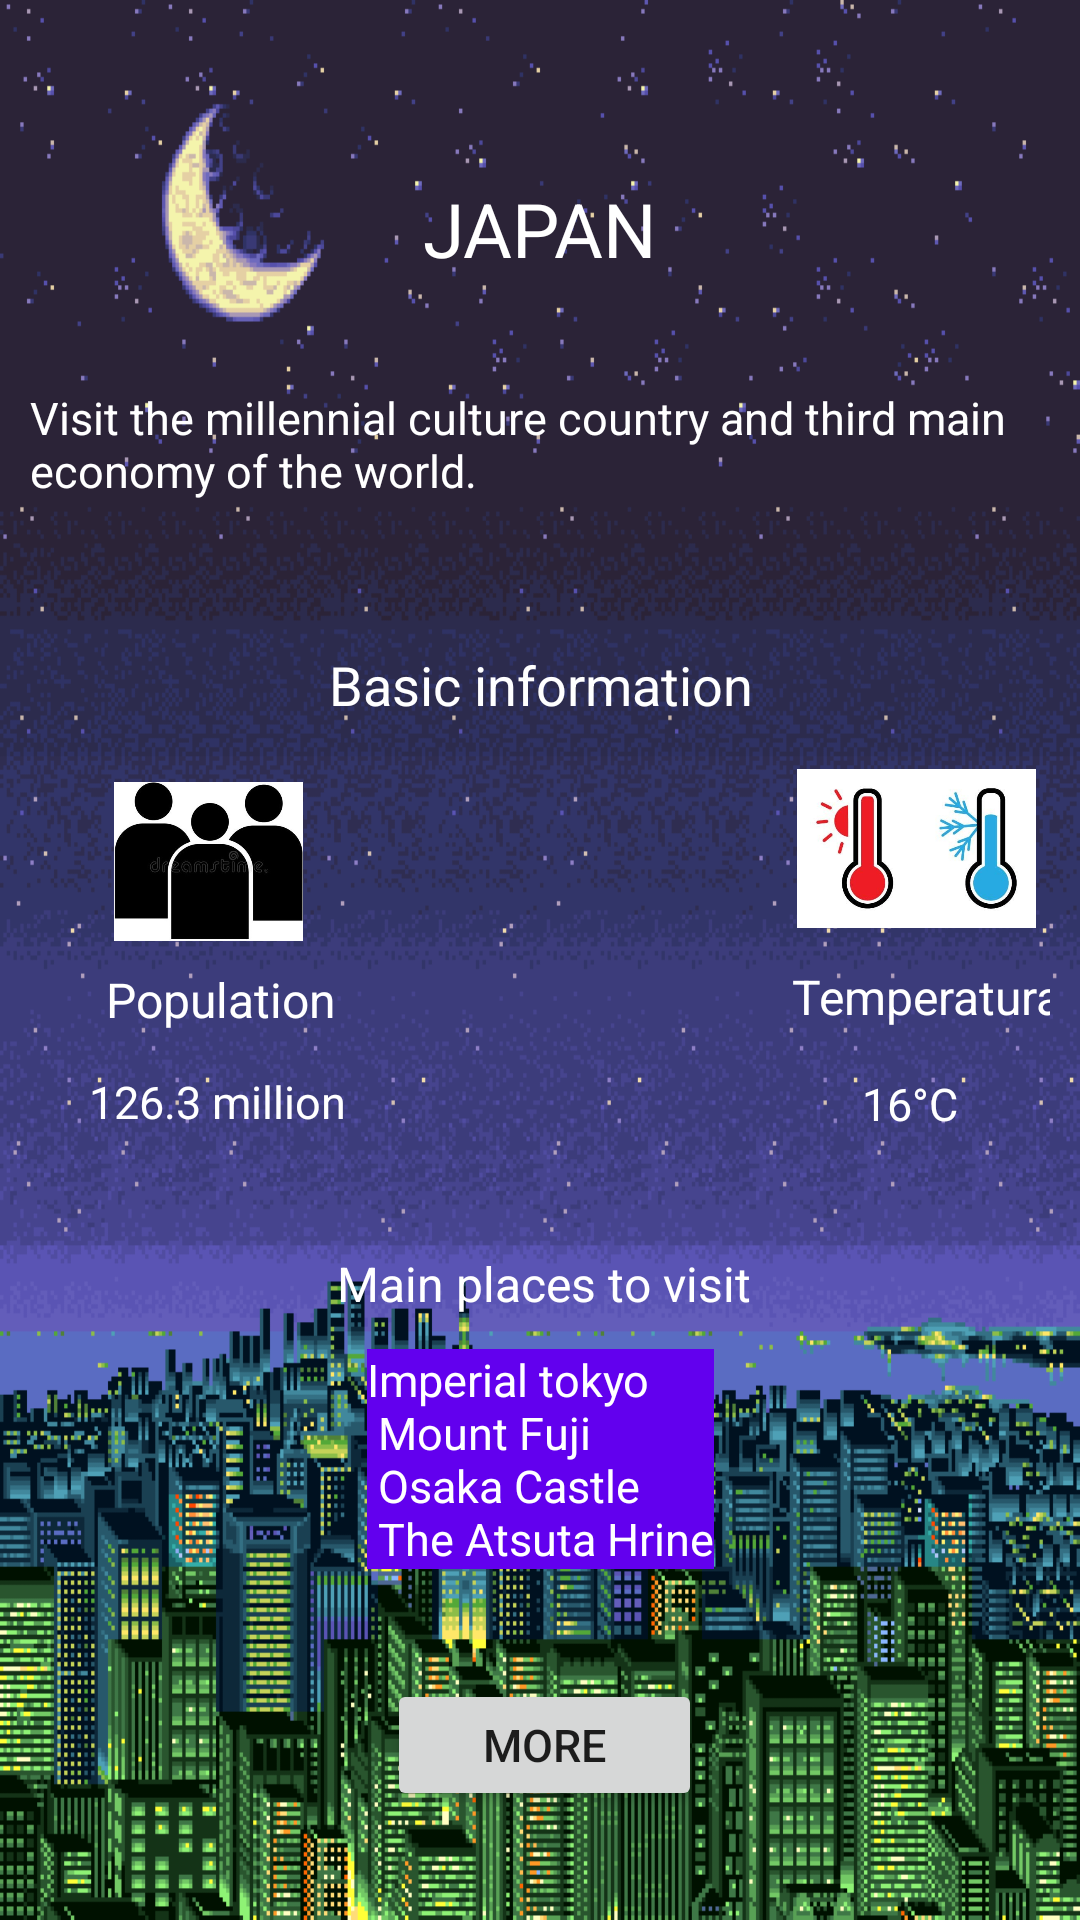

Android layout source for this screen:
<!-- AndroidManifest.xml: application theme Theme.Tsuri -->
<!-- res/layout/activity_main_init.xml -->
<?xml version="1.0" encoding="utf-8"?>
<androidx.constraintlayout.widget.ConstraintLayout xmlns:android="http://schemas.android.com/apk/res/android"
    xmlns:app="http://schemas.android.com/apk/res-auto"
    xmlns:tools="http://schemas.android.com/tools"
    android:layout_width="match_parent"
    android:layout_height="match_parent"
    android:background="@drawable/city_pop"
    android:padding="10dp"
    tools:context=".MainActivityInit">

    <TextView
        android:id="@+id/title"
        android:layout_width="wrap_content"
        android:layout_height="wrap_content"
        android:text="@string/japan"
        android:textColor="@color/white"
        android:textSize="25sp"
        app:layout_constraintBottom_toBottomOf="parent"
        app:layout_constraintLeft_toLeftOf="parent"
        app:layout_constraintRight_toRightOf="parent"
        app:layout_constraintTop_toTopOf="parent"
        app:layout_constraintVertical_bias="0.084" />



    <TextView
        android:layout_width="wrap_content"
        android:layout_height="wrap_content"
        android:layout_marginStart="172dp"
        android:text="@string/temperature_number"
        android:textColor="@color/white"
        android:textSize="15sp"
        app:layout_constraintBottom_toBottomOf="parent"
        app:layout_constraintHorizontal_bias="0.794"
        app:layout_constraintLeft_toLeftOf="parent"
        app:layout_constraintRight_toRightOf="parent"
        app:layout_constraintStart_toEndOf="@+id/textView4"
        app:layout_constraintTop_toBottomOf="@+id/temperature_title"
        app:layout_constraintVertical_bias="0.055" />

    <TextView
        android:id="@+id/temperature_title"
        android:layout_width="wrap_content"
        android:layout_height="wrap_content"
        android:layout_marginStart="152dp"
        android:text="@string/temperature"
        android:textColor="@color/white"
        android:textSize="16sp"
        app:layout_constraintBottom_toBottomOf="parent"
        app:layout_constraintHorizontal_bias="0.821"
        app:layout_constraintLeft_toLeftOf="@id/population_title"
        app:layout_constraintRight_toRightOf="parent"
        app:layout_constraintStart_toEndOf="@+id/population_title"
        app:layout_constraintTop_toTopOf="@id/title"
        app:layout_constraintVertical_bias="0.477" />


    <TextView
        android:id="@+id/textView4"
        android:layout_width="wrap_content"
        android:layout_height="wrap_content"
        android:text="@string/population_number"
        android:textColor="@color/white"
        android:textSize="15sp"
        app:layout_constraintBottom_toBottomOf="parent"
        app:layout_constraintHorizontal_bias="0.077"
        app:layout_constraintLeft_toLeftOf="parent"
        app:layout_constraintRight_toRightOf="parent"
        app:layout_constraintTop_toBottomOf="@+id/population_title"
        app:layout_constraintVertical_bias="0.049" />

    <TextView
        android:id="@+id/population_title"
        android:layout_width="wrap_content"
        android:layout_height="wrap_content"
        android:text="@string/population"
        android:textColor="@color/white"
        android:textSize="16sp"
        app:layout_constraintBottom_toBottomOf="parent"
        app:layout_constraintHorizontal_bias="0.096"
        app:layout_constraintLeft_toLeftOf="parent"
        app:layout_constraintRight_toRightOf="parent"
        app:layout_constraintTop_toTopOf="@id/title"
        app:layout_constraintVertical_bias="0.479" />

    <TextView
        android:id="@+id/textView3"
        android:layout_width="wrap_content"
        android:layout_height="wrap_content"
        android:text="@string/main_places"
        android:textSize="15sp"
        android:textColor="@color/white"
        android:background="@color/purple_500"
        app:layout_constraintBottom_toBottomOf="parent"
        app:layout_constraintHorizontal_bias="0.501"
        app:layout_constraintLeft_toLeftOf="parent"
        app:layout_constraintRight_toRightOf="parent"
        app:layout_constraintTop_toBottomOf="@+id/places_title"
        app:layout_constraintVertical_bias="0.092" />

    <Button
        android:id="@+id/button"
        android:layout_width="105dp"
        android:layout_height="44dp"
        android:layout_marginTop="24dp"
        android:text="@string/more"
        android:textSize="15sp"
        app:layout_constraintBottom_toBottomOf="parent"
        app:layout_constraintEnd_toEndOf="parent"
        app:layout_constraintHorizontal_bias="0.506"
        app:layout_constraintStart_toStartOf="parent"
        app:layout_constraintTop_toBottomOf="@+id/textView3"
        app:layout_constraintVertical_bias="0.321" />

    <TextView
        android:id="@+id/title2"
        android:layout_width="wrap_content"
        android:layout_height="wrap_content"
        android:text="@string/basic_information"
        android:textColor="@color/white"
        android:textSize="18sp"
        app:layout_constraintBottom_toBottomOf="parent"
        app:layout_constraintHorizontal_bias="0.502"
        app:layout_constraintLeft_toLeftOf="parent"
        app:layout_constraintRight_toRightOf="parent"
        app:layout_constraintTop_toBottomOf="@+id/textView"
        app:layout_constraintVertical_bias="0.112" />

    <ImageView
        android:id="@+id/populationImage"
        android:layout_width="67dp"
        android:layout_height="53dp"
        app:layout_constraintBottom_toBottomOf="parent"
        app:layout_constraintHorizontal_bias="0.095"
        app:layout_constraintLeft_toLeftOf="parent"
        app:layout_constraintRight_toRightOf="parent"
        app:layout_constraintTop_toTopOf="parent"
        app:layout_constraintVertical_bias="0.442"
        app:srcCompat="@drawable/population" />

    <ImageView
        android:id="@+id/imageView5"
        android:layout_width="101dp"
        android:layout_height="53dp"
        android:layout_marginStart="152dp"
        app:layout_constraintBottom_toTopOf="@+id/temperature_title"
        app:layout_constraintStart_toEndOf="@+id/populationImage"
        app:layout_constraintTop_toTopOf="parent"
        app:layout_constraintVertical_bias="0.953"
        app:srcCompat="@drawable/temperature" />

    <TextView
        android:id="@+id/places_title"
        android:layout_width="wrap_content"
        android:layout_height="wrap_content"
        android:text="@string/main_places_title"
        android:textColor="@color/white"
        android:textSize="16sp"
        app:layout_constraintBottom_toBottomOf="parent"
        app:layout_constraintHorizontal_bias="0.435"
        app:layout_constraintLeft_toLeftOf="@id/population_title"
        app:layout_constraintRight_toRightOf="parent"
        app:layout_constraintTop_toBottomOf="@+id/title2"
        app:layout_constraintVertical_bias="0.48" />

    <TextView
        android:id="@+id/textView"
        android:layout_width="match_parent"
        android:layout_height="wrap_content"
        android:layout_marginTop="36dp"
        android:textColor="@color/white"
        android:text="@string/japan_info"
        android:textSize="15sp"
        app:layout_constraintTop_toBottomOf="@+id/title"
        tools:layout_editor_absoluteX="0dp" />

</androidx.constraintlayout.widget.ConstraintLayout>
<!-- resources referenced by this layout -->
<resources>
  <color name="purple_500">#FF6200EE</color>
  <color name="white">#FFFFFFFF</color>
  <!-- drawable city_pop: png bitmap (drawable-v24, 26581 bytes) -->
  <!-- drawable population: jpg bitmap (drawable-v24, 45416 bytes) -->
  <!-- drawable temperature: jpg bitmap (drawable, 19179 bytes) -->
  <string name="basic_information">Basic information</string>
  <string name="japan">JAPAN</string>
  <string name="japan_info">Visit the millennial culture country and third main economy of the world.</string>
  <string name="main_places">Imperial tokyo \n Mount Fuji \n Osaka Castle \n The Atsuta Hrine</string>
  <string name="main_places_title">Main places to visit</string>
  <string name="more">More</string>
  <string name="population">Population</string>
  <string name="population_number">126.3 million</string>
  <string name="temperature">Temperatura: </string>
  <string name="temperature_number">16°C</string>
  <style name="Theme.Tsuri" parent="Theme.MaterialComponents.DayNight.DarkActionBar">
          
          <item name="colorPrimary">@color/purple_500</item>
          <item name="colorPrimaryVariant">@color/purple_700</item>
          <item name="colorOnPrimary">@color/white</item>
          
          <item name="colorSecondary">@color/teal_200</item>
          <item name="colorSecondaryVariant">@color/teal_700</item>
          <item name="colorOnSecondary">@color/black</item>
          
          <item name="android:statusBarColor" tools:targetApi="l">?attr/colorPrimaryVariant</item>
          
      </style>
  <color name="purple_700">#FF3700B3</color>
  <color name="teal_200">#FF03DAC5</color>
  <color name="teal_700">#FF018786</color>
  <color name="black">#FF000000</color>
</resources>
